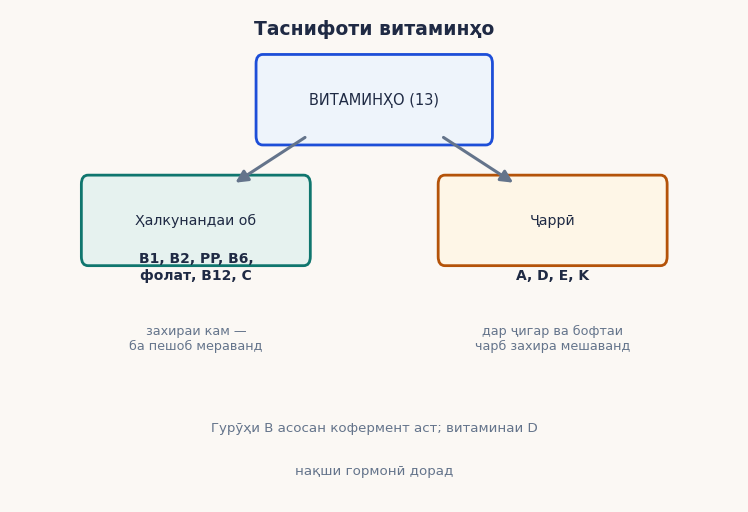
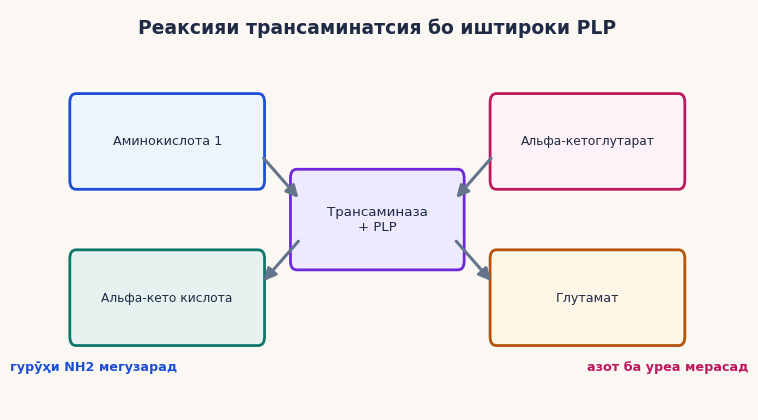
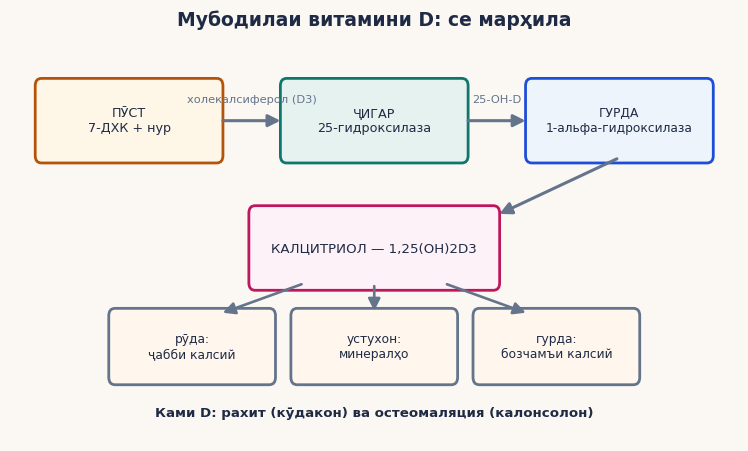
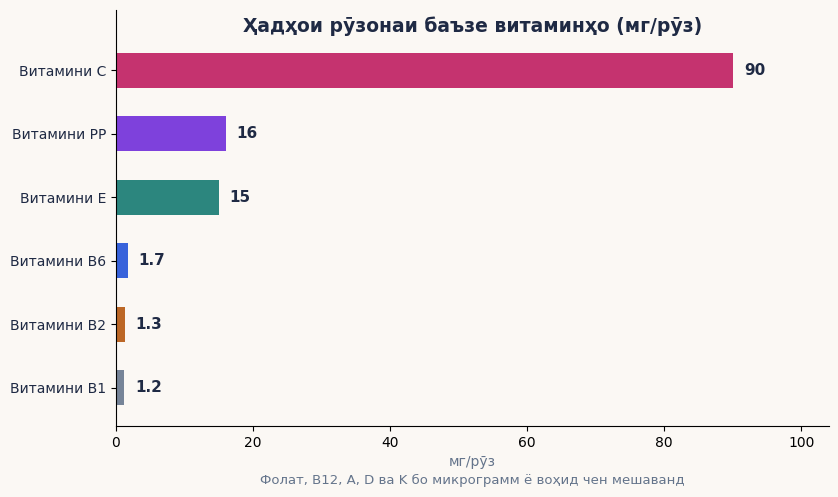

Recreate these plots in Python, in order.
# -*- coding: utf-8 -*-
"""Расмҳои кори курсӣ М15 — Витаминҳо (4 PNG)."""
import matplotlib
matplotlib.use("Agg")
import matplotlib.pyplot as plt
import matplotlib.patches as mpatches
import numpy as np
import os

INK = "#1F2A44"; SLATE = "#64748B"; BLUE = "#1D4ED8"; TEAL = "#0F766E"
AMBER = "#B45309"; ROSE = "#BE185D"; PURPLE = "#6D28D9"; BG = "#FBF8F4"
plt.rcParams["font.family"] = "DejaVu Sans"
os.makedirs("img15", exist_ok=True)

def arrow(ax, x1, y1, x2, y2, color, lw=2.2):
    ax.annotate("", xy=(x2, y2), xytext=(x1, y1),
                arrowprops=dict(arrowstyle="-|>", color=color, lw=lw,
                                mutation_scale=18))

def box(ax, x, y, w, h, txt, fc, ec, fs=9.2):
    ax.add_patch(mpatches.FancyBboxPatch((x - w/2, y - h/2), w, h,
                 boxstyle="round,pad=0.09", fc=fc, ec=ec, lw=2.0))
    ax.text(x, y, txt, ha="center", va="center", fontsize=fs, color=INK)

# ===== 1.1: Дарахти таснифоти витаминҳо =====
fig, ax = plt.subplots(figsize=(9.4, 6.4), dpi=200)
fig.patch.set_facecolor(BG); ax.set_facecolor(BG)
ax.text(0.0, 5.05, "Таснифоти витаминҳо", ha="center", fontsize=13.5,
        color=INK, weight="bold")
box(ax, 0.0, 4.4, 3.0, 0.72, "ВИТАМИНҲО (13)", "#EEF4FB", BLUE, fs=10.5)
box(ax, -2.4, 3.2, 2.9, 0.72, "Ҳалкунандаи об", "#E6F2EF", TEAL, fs=10.2)
box(ax, 2.4, 3.2, 2.9, 0.72, "Ҷаррӣ", "#FEF6E7", AMBER, fs=10.2)
arrow(ax, -0.9, 4.04, -1.9, 3.56, SLATE, lw=2.2)
arrow(ax, 0.9, 4.04, 1.9, 3.56, SLATE, lw=2.2)
ax.text(-2.4, 2.62, "B1, B2, PP, B6,\nфолат, B12, C", ha="center",
        fontsize=10, color=INK, weight="bold")
ax.text(2.4, 2.62, "A, D, E, K", ha="center", fontsize=10, color=INK,
        weight="bold")
ax.text(-2.4, 1.92, "захираи кам —\nба пешоб мераванд", ha="center",
        fontsize=9.2, color=SLATE)
ax.text(2.4, 1.92, "дар ҷигар ва бофтаи\nчарб захира мешаванд",
        ha="center", fontsize=9.2, color=SLATE)
ax.text(0.0, 1.1, "Гурӯҳи B асосан кофермент аст; витаминаи D",
        ha="center", fontsize=9.6, color=SLATE)
ax.text(0.0, 0.68, "нақши гормонӣ дорад", ha="center", fontsize=9.6,
        color=SLATE)
ax.set_xlim(-4.9, 4.9); ax.set_ylim(0.4, 5.3)
ax.axis("off")
plt.savefig("img15/shakli_1_1.png", dpi=200, facecolor=BG,
            bbox_inches="tight")
plt.close()

# ===== 2.1: Трансаминатсия бо PLP =====
fig, ax = plt.subplots(figsize=(9.4, 5.2), dpi=200)
fig.patch.set_facecolor(BG); ax.set_facecolor(BG)
ax.text(0.0, 3.6, "Реаксияи трансаминатсия бо иштироки PLP", ha="center",
        fontsize=13.5, color=INK, weight="bold")
box(ax, -3.0, 2.5, 2.6, 0.8, "Аминокислота 1", "#EEF4FB", BLUE)
box(ax, 3.0, 2.5, 2.6, 0.8, "Альфа-кетоглутарат", "#FDF2F8", ROSE, fs=8.8)
box(ax, -3.0, 0.9, 2.6, 0.8, "Альфа-кето кислота", "#E6F2EF", TEAL, fs=8.8)
box(ax, 3.0, 0.9, 2.6, 0.8, "Глутамат", "#FEF6E7", AMBER)
box(ax, 0.0, 1.7, 2.3, 0.85, "Трансаминаза\n+ PLP", "#EDE9FE", PURPLE,
    fs=9.6)
arrow(ax, -1.65, 2.35, -1.1, 1.9, SLATE, lw=2.2)
arrow(ax, 1.65, 2.35, 1.1, 1.9, SLATE, lw=2.2)
arrow(ax, -1.1, 1.5, -1.65, 1.05, SLATE, lw=2.2)
arrow(ax, 1.1, 1.5, 1.65, 1.05, SLATE, lw=2.2)
ax.text(-4.05, 0.15, "гурӯҳи NH2 мегузарад", ha="center", fontsize=9.2,
        color=BLUE, weight="bold")
ax.text(4.15, 0.15, "азот ба уреа мерасад", ha="center", fontsize=9.2,
        color=ROSE, weight="bold")
ax.set_xlim(-5.2, 5.2); ax.set_ylim(-0.25, 3.85)
ax.axis("off")
plt.savefig("img15/shakli_2_1.png", dpi=200, facecolor=BG,
            bbox_inches="tight")
plt.close()

# ===== 3.1: Витамин D — пӯст, ҷигар, гурда =====
fig, ax = plt.subplots(figsize=(9.4, 5.6), dpi=200)
fig.patch.set_facecolor(BG); ax.set_facecolor(BG)
ax.text(0.0, 4.55, "Мубодилаи витамини D: се марҳила", ha="center",
        fontsize=13.5, color=INK, weight="bold")
box(ax, -3.5, 3.4, 2.5, 0.85, "ПӮСТ\n7-ДХК + нур", "#FEF6E7", AMBER, fs=9.2)
box(ax, 0.0, 3.4, 2.5, 0.85, "ҶИГАР\n25-гидроксилаза", "#E6F2EF", TEAL,
    fs=9.2)
box(ax, 3.5, 3.4, 2.5, 0.85, "ГУРДА\n1-альфа-гидроксилаза", "#EEF4FB",
    BLUE, fs=8.8)
arrow(ax, -2.2, 3.4, -1.3, 3.4, SLATE, lw=2.2)
arrow(ax, 1.3, 3.4, 2.2, 3.4, SLATE, lw=2.2)
ax.text(-1.75, 3.62, "холекалсиферол (D3)", ha="center", fontsize=8.2,
        color=SLATE)
ax.text(1.75, 3.62, "25-OH-D", ha="center", fontsize=8.2, color=SLATE)
box(ax, 0.0, 1.85, 3.4, 0.85, "КАЛЦИТРИОЛ — 1,25(OH)2D3", "#FDF2F8", ROSE,
    fs=9.6)
arrow(ax, 3.5, 2.95, 1.75, 2.25, SLATE, lw=2.2)
box(ax, -2.6, 0.65, 2.2, 0.75, "рӯда:\nҷабби калсий", "#FFF7ED", SLATE,
    fs=8.8)
box(ax, 0.0, 0.65, 2.2, 0.75, "устухон:\nминералҳо", "#FFF7ED", SLATE,
    fs=8.8)
box(ax, 2.6, 0.65, 2.2, 0.75, "гурда:\nбозчамъи калсий", "#FFF7ED", SLATE,
    fs=8.8)
arrow(ax, -1.0, 1.42, -2.2, 1.05, SLATE, lw=1.9)
arrow(ax, 0.0, 1.42, 0.0, 1.05, SLATE, lw=1.9)
arrow(ax, 1.0, 1.42, 2.2, 1.05, SLATE, lw=1.9)
ax.text(0.0, -0.2, "Ками D: рахит (кӯдакон) ва остеомаляция (калонсолон)",
        ha="center", fontsize=9.6, color=INK, weight="bold")
ax.set_xlim(-5.2, 5.2); ax.set_ylim(-0.5, 4.75)
ax.axis("off")
plt.savefig("img15/shakli_3_1.png", dpi=200, facecolor=BG,
            bbox_inches="tight")
plt.close()

# ===== 4.1: Ҳадҳои рӯзона (мг/рӯз) =====
fig, ax = plt.subplots(figsize=(9.2, 5.4), dpi=200)
fig.patch.set_facecolor(BG); ax.set_facecolor(BG)
ax.text(0.5, 0.985, "Ҳадҳои рӯзонаи баъзе витаминҳо (мг/рӯз)", ha="center",
        va="top", fontsize=13.5, color=INK, weight="bold",
        transform=ax.transAxes)
names = ["C", "PP", "E", "B6", "B2", "B1"]
vals = [90, 16, 15, 1.7, 1.3, 1.2]
colors = [ROSE, PURPLE, TEAL, BLUE, AMBER, SLATE]
y = np.arange(len(names))[::-1]
b = ax.barh(y, vals, height=0.55, color=colors, alpha=0.88)
for bi, v in zip(b, vals):
    lab = f"{v:g}"
    ax.text(v + 1.6, bi.get_y() + bi.get_height()/2, lab, va="center",
            fontsize=11, color=INK, weight="bold")
ax.set_yticks(y)
ax.set_yticklabels([f"Витамини {n}" for n in names], fontsize=10, color=INK)
ax.set_xlim(0, 104)
ax.set_ylim(-0.6, 5.95)
ax.set_xlabel("мг/рӯз", fontsize=10, color=SLATE)
ax.spines[["top", "right"]].set_visible(False)
ax.text(0.5, -0.14, "Фолат, B12, A, D ва K бо микрограмм ё воҳид чен мешаванд",
        ha="center", fontsize=9.5, color=SLATE, transform=ax.transAxes)
plt.savefig("img15/shakli_4_1.png", dpi=200, facecolor=BG,
            bbox_inches="tight")
plt.close()

print("img15 ok: 4 PNG")
